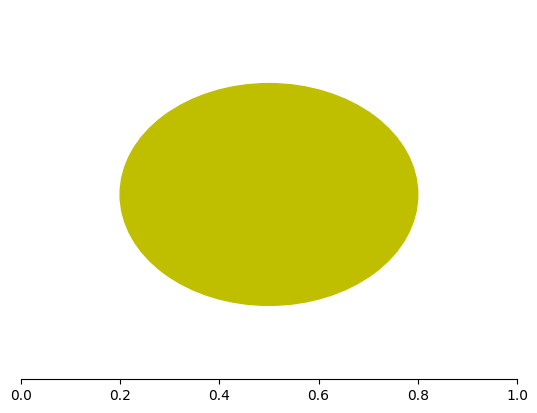

Recreate this plot in Python.
#!/usr/bin/python3

import numpy as np
import pandas as pd
import string
import matplotlib.pyplot as plt
import matplotlib.patches as patches

# 中文支持
plt.rcParams['font.sans-serif'] = ['SimHei']
# 有时间负号也不能显示
plt.rcParams['axes.unicode_minus'] = False

# 绘制多变形
# polygon = patches.RegularPolygon((0.5, 0.5), 6, 0.3, color='g') # 6边型
polygon = patches.Circle((0.5, 0.5), 0.3, color='y')

ax = plt.axes()
ax.add_patch(polygon)

# 1. 隐藏轴脊: 上, 右, 左
ax.spines['top'].set_color("none")
ax.spines['right'].set_color("none")
ax.spines['left'].set_color("none")

# 2. 隐藏左边刻度及刻度标签
# 隐藏刻度
ax.yaxis.set_ticks_position('none')
# 隐藏刻度标签
ax.set_yticklabels([])

# 显示出来
plt.show()

